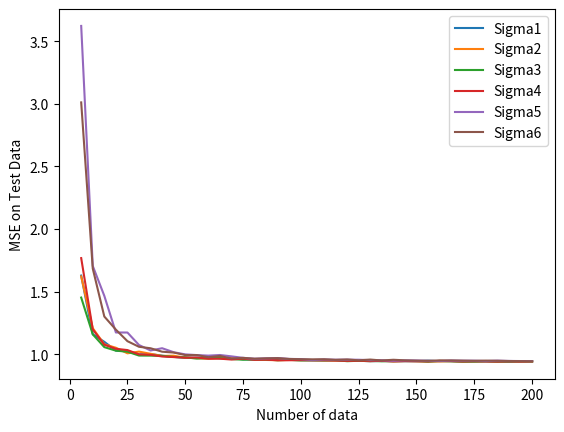
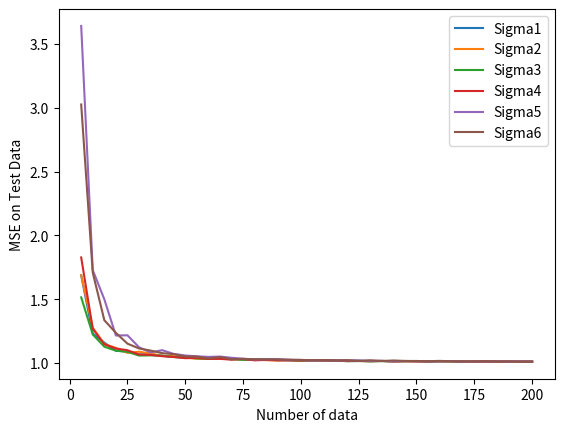
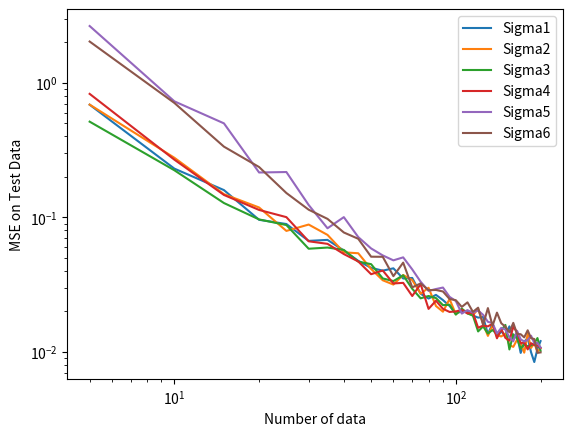

Write Python code to recreate these figures, in order.
import numpy as np
import matplotlib.pyplot as plt

np.random.seed(0)
w = [1.0, 1.0]
n_test = 500
n_trains = np.arange(5, 205, 5)
n_trails = 100

Sigmas = [np.array([[1, 0], [0, 1]]), np.array([[1, 0.25], [0.25, 1]]),
          np.array([[1, 0.9], [0.9, 1]]), np.array([[1, -0.25], [-0.25, 1]]),
          np.array([[1, -0.9], [-0.9, 1]]), np.array([[0.1, 0], [0, 0.1]])]
names = ['Sigma{}'.format(i + 1) for i in range(6)]

sigma_x = 5
sigma_z = 1


def generate_data(n):
    """
    This function generates data of size n.
    """
    # TODO implement this
    X = np.random.normal(0, np.sqrt(sigma_x), (n, 2))
    Z = np.random.normal(0, np.sqrt(sigma_z), (n, 1))
    y = X.dot(np.ones((2, 1))) + Z
    return (X, y)


def tikhonov_regression(X, Y, Sigma):
    """
    This function computes w based on the formula of tikhonov_regression.
    """
    # TODO implement this
    w = np.linalg.inv(X.T.dot(X) + (np.linalg.inv(Sigma))).dot(X.T).dot(Y)
    return w


def compute_mse(X, Y, w):
    """
    This function computes MSE given data and estimated w.
    """
    # TODO implement this
    mse = np.mean((Y - X.dot(w)) ** 2)
    return mse


def compute_theoretical_mse(w):
    """
    This function computes theoretical MSE given estimated w.
    """
    theoretical_mse = sigma_x * np.sum((w - 1) ** 2) + sigma_z
    # TODO implement this
    return theoretical_mse


# Generate Test Data.
X_test, y_test = generate_data(n_test)

mses = np.zeros((len(Sigmas), len(n_trains), n_trails))

theoretical_mses = np.zeros((len(Sigmas), len(n_trains), n_trails))

for seed in range(n_trails):
    np.random.seed(seed)
    for i, Sigma in enumerate(Sigmas):
        for j, n_train in enumerate(n_trains):
            # TODO implement the mses and theoretical_mses
            X_train, y_train = generate_data(n_train)
            w = tikhonov_regression(X_train, y_train, Sigma)
            mses[i, j, seed] = compute_mse(X_test, y_test, w)
            theoretical_mses[i, j, seed] = compute_theoretical_mse(w)

# Plot
plt.figure()
for i, _ in enumerate(Sigmas):
    plt.plot(n_trains, np.mean(mses[i], axis=-1), label=names[i])
plt.xlabel('Number of data')
plt.ylabel('MSE on Test Data')
plt.legend()
plt.savefig('Figure_3e_MSE.png')

plt.figure()
for i, _ in enumerate(Sigmas):
    plt.plot(n_trains, np.mean(theoretical_mses[i], axis=-1), label=names[i])
plt.xlabel('Number of data')
plt.ylabel('MSE on Test Data')
plt.legend()
plt.savefig('Figure_3e_theoretical_MSE.png')

plt.figure()
for i, _ in enumerate(Sigmas):
    plt.loglog(n_trains, np.mean(theoretical_mses[i] - 1, axis=-1), label=names[i])
plt.xlabel('Number of data')
plt.ylabel('MSE on Test Data')
plt.legend()
plt.savefig('Figure_3e_log_theoretical_MSE.png')
